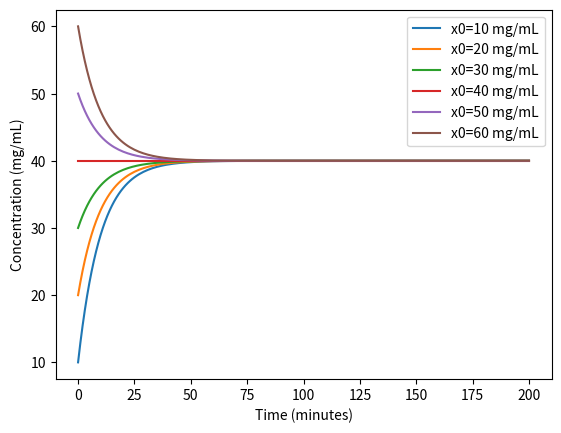
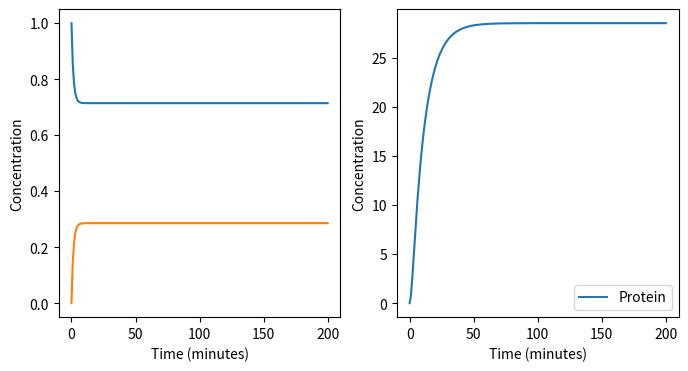
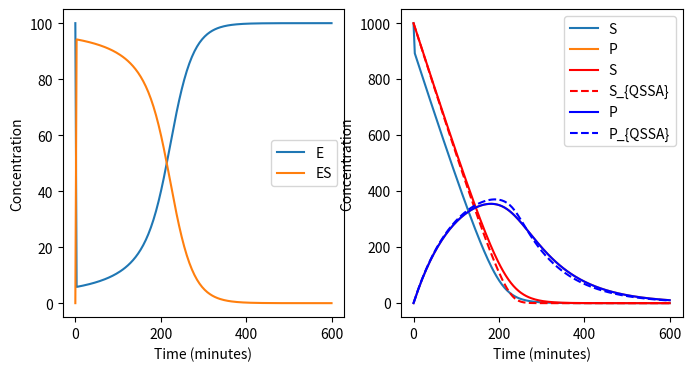
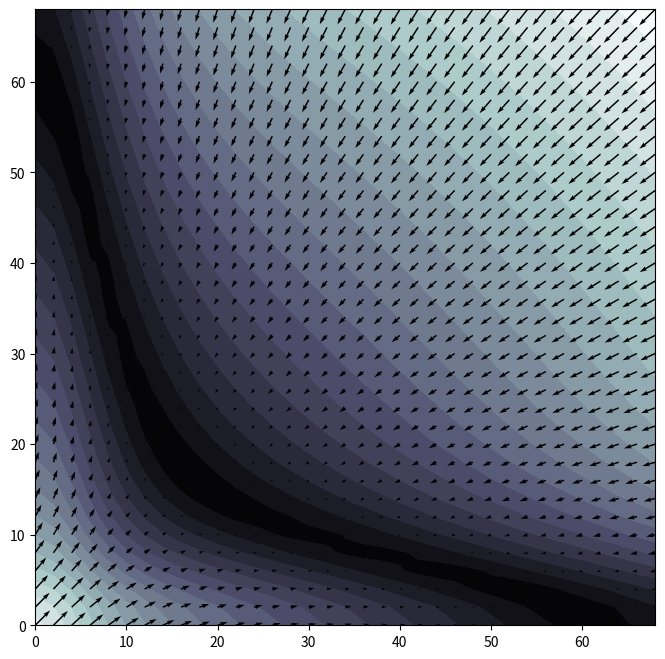
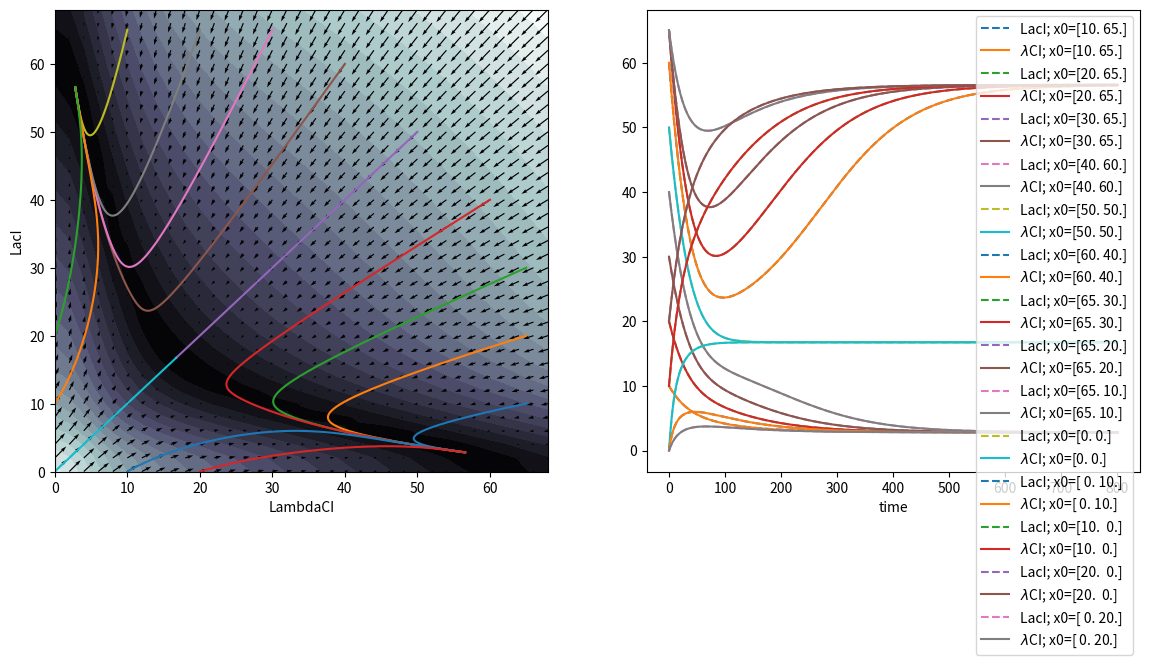
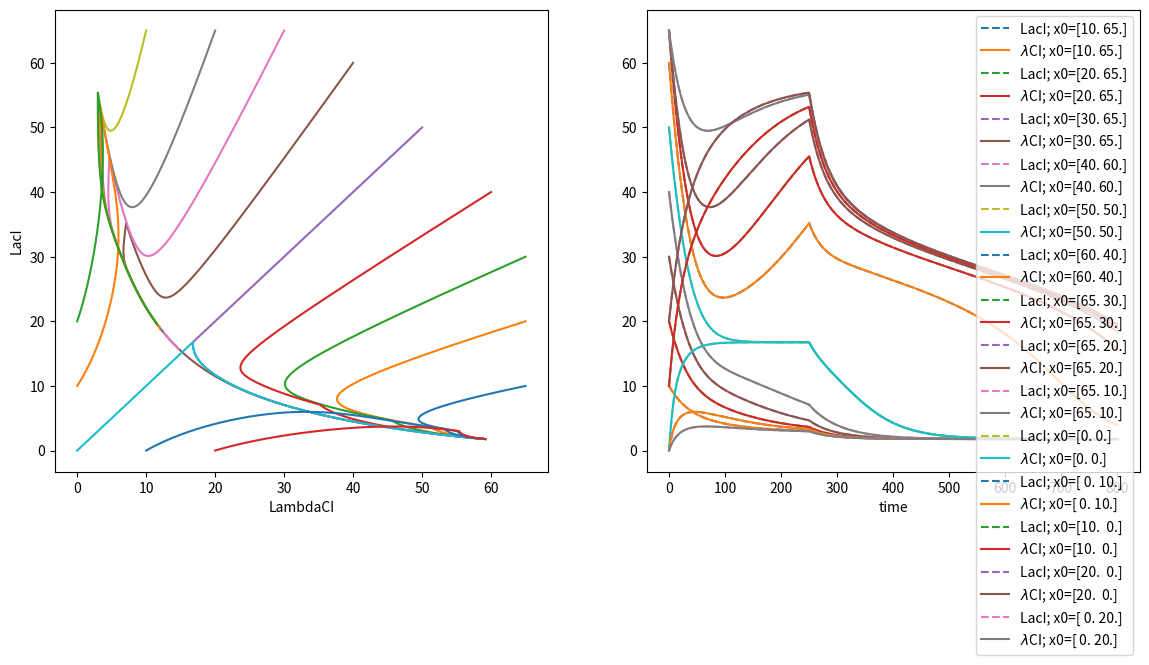

Source code (Python) for these figures, in order:
import numpy as np
import matplotlib.pyplot as plt
import numpy as np
from scipy.integrate import odeint
figSize=800

# Here we have a single species (N=1) that starts at x0 = 10 mg/mL
x0=np.array([10])

# Define the stoichiometry matrix as a 1 (species) by 2 (reaction) numpy array,
S=np.array([1,-1])

# Define the reaction rate parameters as a dictionary
pars = {'k1': 0.8*5., 'k2': 0.02*5.}
# Units are:  k1 = (mg/mL) / minute
#             k2 = 1 / minute

# Define the reaction rate (propensity) functions
def W(x,t,pars=pars):
  return np.array([pars['k1'],pars['k2']*x[0]]) #######Replace with correct answer#######

# Define the RHS of the ODE:
def dxdt(x,t,pars=pars):
  return S @ W(x,t,pars=pars)

# Define the integration time span
timeSpan=np.linspace(0,200,201)

for x0 in [10,20,30,40,50,60]:
  # Integrate the ODE for different initial conditions
  trajectory=odeint(dxdt,np.array(x0),timeSpan)

  # Plot the results
  plt.plot(timeSpan,trajectory,label=f'x0={x0} mg/mL')

plt.xlabel('Time (minutes)')
plt.ylabel('Concentration (mg/mL)')
plt.legend()

# Step 1: The number of species is 3:  'OFF', 'ON', 'Protein'
#         The initial conditions are:  x0 = [1, 0, 0]
#         The initial condition corresponds to 1 molecule of 'OFF' and 0 molecules of 'ON' and 'Protein'
#         The initial condition is defined as a 3 x 1 numpy array:
x0 = np.array([1, 0, 0])

# Step 2: The number of reactions is 4:
#         R1:  OFF -> ON
#         R2:  ON -> OFF
#         R3:  ON -> ON + Protein
#         R4:  Protein -> null

# Step 3: The stoichiometry matrix is a 3 x 4 matrix:
#         Rows correspond to species and columns correspond to reactions.
#         The matrix is defined as follows:
S = [[-1, 1, 0, 0],
        [1, -1, 0, 0],
        [0, 0, 1, -1]]

# Step 4: Define the reaction rate parameters as a dictionary
pars = {'kon': 0.2, 'koff': 0.5, 'kP': 10, 'gam': 0.1}
def W(x,t,pars=pars):
  return np.array([pars['kon']*x[0],
                   pars['koff']*x[1],
                   pars['kP']*x[1],
                   pars['gam']*x[2]])

# Step 5: Define the RHS of the ODE:
def dxdt(x,t,pars=pars):
  return (S @ W(x,t,pars=pars)).flatten()

# Step 6: Solve the initial value problem.
# Define the integration time span
timeSpan=np.linspace(0,200,201)

# Integrate the ODE for different initial conditions
trajectory=odeint(dxdt,x0,timeSpan)

# Plot the results with the first two species in the same plot and the third species in a separate plot
fig, ax = plt.subplots(1,2,figsize=(8,4))

ax[0].plot(timeSpan,trajectory[:,0],label='OFF')
ax[0].plot(timeSpan,trajectory[:,1],label='ON')
ax[0].set_xlabel('Time (minutes)')
ax[0].set_ylabel('Concentration')

ax[1].plot(timeSpan,trajectory[:,2],label='Protein')
ax[1].set_xlabel('Time (minutes)')
ax[1].set_ylabel('Concentration')
plt.legend()
plt.show()


# Step 1: The number of species is 4: 'E', 'S', 'ES', 'P'
#         The initial conditions are:  x0 = [100, 1000, 0, 0]
#         The initial condition corresponds to 100 molecules of 'E' and 'S' and 0 molecules of 'ES' and 'P'
#         The initial condition is defined as a 4 x 1 numpy array:
x0 = np.array([100, 1000, 0, 0])

# Step 2: The number of reactions is 4:
#         R1:  E + S -> ES
#         R2:  ES -> E + S
#         R3:  ES -> E + P
#         R4:  P -> null

# Step 3: The stoichiometry matrix is a 4 x 4 matrix:
#         Rows correspond to species and columns correspond to reactions.
#         The matrix is defined as follows:
S = [   [-1, 1, 1, 0],
        [-1, 1, 0, 0],
        [1, -1, -1, 0],
        [0, 0, 1, -1]]

# Step 4: Define the reaction rate parameters as a dictionary
pars = {'k1': 0.01, 'k2': 0.5, 'k3': 0.05, 'k4': 0.01}
def W(x,t,pars=pars):
  return np.array([pars['k1']*x[0]*x[1],
                   pars['k2']*x[2],
                   pars['k3']*x[2],
                   pars['k4']*x[3]])

# Step 5: Define the RHS of the ODE:
def dxdt(x,t,pars=pars):
  return (S @ W(x,t,pars=pars)).flatten()

# Step 6: Solve the initial value problem.
# Define the integration time span
timeSpan=np.linspace(0,600,201)

# integrate the ODE starting at the initial conditions
trajectory=odeint(dxdt,np.array([100,1000,0,0]),timeSpan)

# Plot the results
fig, ax = plt.subplots(1,2,figsize=(8,4))
ax[0].plot(timeSpan,trajectory[:,0],label='E')
ax[0].plot(timeSpan,trajectory[:,2],label='ES')
ax[0].set_xlabel('Time (minutes)')
ax[0].set_ylabel('Concentration')
ax[0].legend()

ax[1].plot(timeSpan,trajectory[:,1],label='S')
ax[1].plot(timeSpan,trajectory[:,3],label='P')
ax[1].set_xlabel('Time (minutes)')
ax[1].set_ylabel('Concentration')
ax[1].legend()
plt.show()

# Step 1: The number of species is 2: 'S', 'P'
#         The initial conditions are:  y0 = [1000, 0]
#         The initial condition corresponds to 100 molecules of 'E' and 'S' and 0 molecules of 'ES' and 'P'
#         The initial condition is defined as a 4 x 1 numpy array:
y0 = np.array([x0[1],x0[3]])

# Step 2: The number of reactions is 2:
#         R1:  S -> P
#         R2:  P -> null

# Step 3: The stoichiometry matrix is a 2 x 2 matrix:
#         Rows correspond to species and columns correspond to reactions.
#         The matrix is defined as follows:
Sy = [   [-1, 0],
        [1, -1]]

# Step 4: Tjhe parameters are the same as before, but the reaction rates are different
def Wy(y,t,pars=pars):
  return np.array([pars['k3']*pars['k1']*x0[0]*y[0]/(pars['k1']*y[0]+pars['k2']),
                     pars['k4']*y[1]])

# Step 5: Define the RHS of the ODE:
def dydt(y,t,pars=pars):
  return (Sy @ Wy(y,t,pars=pars)).flatten()

# Step 6: Solve the initial value problem.
# integrate the ODE starting at the initial conditions
new_trajectory=odeint(dydt,y0,timeSpan)

# Plot the results and compare with the previous results
plt.plot(timeSpan,trajectory[:,1]+trajectory[:,2],label='S',color='red',linestyle='-')
plt.plot(timeSpan,new_trajectory[:,0],label='S_{QSSA}',color='red',linestyle='--')
plt.plot(timeSpan,trajectory[:,3],label='P',color='blue',linestyle='-')
plt.plot(timeSpan,new_trajectory[:,1],label='P_{QSSA}',color='blue',linestyle='--')

plt.xlabel('Time (minutes)')
plt.ylabel('Concentration')
plt.legend()
plt.show()


# Step 1: The number of species is 2: 'LacI', 'LambdaCI'
#         The initial conditions are:  x0 = [10, 100]
#         The initial condition corresponds to 10 molecules of 'LacI' and 100 of 'LambdaCI'
#         The initial condition is defined as a 2 x 1 numpy array:
x0 = np.array([10, 100])

# Step 2: The number of reactions is 4:
#         R1:  null -> LacI
#         R2:  null -> LambdaCI
#         R3:  LacI -> null
#         R4:  LambdaCI -> null

# Step 3: The stoichiometry matrix is a 2 x 4 matrix:
#         Rows correspond to species and columns correspond to reactions.
#         The matrix is defined as follows:
S = [   [1, 0, -1, 0],
        [0, 1, 0, -1]]

# Step 4: Define the reaction rate parameters as a dictionary
pars = {'k11': 0.02, 'k12': 1.2, 'a1': 10, 'eta1': 2, 'gamma1':0.02,
        'k21': 0.02, 'k22': 1.2, 'a2': 10, 'eta2': 2, 'gamma2':0.02}
def W(x,t,pars=pars):
  return np.array([ pars['k11'] + pars['k12']/(1+(x[1]/pars['a1'])**pars['eta1']),
                    pars['k21'] + pars['k22']/(1+(x[0]/pars['a2'])**pars['eta2']),
                    pars['gamma1']*x[0],
                    pars['gamma2']*x[1]])          

# Step 5: Define the RHS of the ODE:
def dxdt(x,t,pars=pars):
  return (S @ W(x,t,pars=pars)).flatten()

# Create a grid of points in X and Y
xRange=np.arange(0,70,2)
yRange=np.arange(0,70,2)
[X,Y]=np.meshgrid(xRange,yRange)

# Compute the rate of change at each point in the grid
dx1dt=np.zeros([len(xRange),len(yRange)])
dx2dt=np.zeros([len(xRange),len(yRange)])
for i in range(len(xRange)):
  for j in range(len(yRange)):
    rate=dxdt([xRange[i],yRange[j]],0)
    dx1dt[i,j]=rate[0]
    dx2dt[i,j]=rate[1]

# Make a controur plot showing the rate of change at each point in the grid
# On top of that show a quiver plot for the resulting vectors.
fig, ax = plt.subplots(figsize =(8, 8))
ax.contourf(X,Y,np.sqrt(dx1dt**2+dx2dt**2),levels=20, cmap='bone')
ax.quiver(X,Y,dx2dt,dx1dt)

# Here we will solve for the trajectories starting from multiple initial conditions
initialStates=[np.array([10,65]),np.array([20,65]),np.array([30,65]),np.array([40,60]),
              np.array([50,50]),np.array([60,40]),np.array([65,30]),np.array([65,20]),np.array([65,10]),
              np.array([0,0]),np.array([0,10]),np.array([10,0]),np.array([20,0]),np.array([0,20])]

# Define the integration time span
timeSpan=np.linspace(0,800,2001)

# Iterate over the initial conditions and solve the ODE
toggleTrajectories = []
for x0 in initialStates:
  toggleTrajectories.append(odeint(dxdt,x0,timeSpan))

fig, ax = plt.subplots(1,2, figsize =(14,6))
ax[0].contourf(X,Y,np.sqrt(dx1dt**2+dx2dt**2),levels=20, cmap='bone')
ax[0].quiver(X,Y,dx2dt,dx1dt)

# Add the trajectorties over top.
for trajectory in toggleTrajectories:
  ax[0].plot(trajectory[:,1],trajectory[:,0])
  ax[1].plot(timeSpan,trajectory[:,0],'--', label=f'LacI; x0={trajectory[0,:]}')
  ax[1].plot(timeSpan,trajectory[:,0],'-', label=f'$\lambda$CI; x0={trajectory[0,:]}')


ax[0].set_xlabel('LambdaCI')
ax[0].set_ylabel('LacI')
ax[1].set_xlabel('time')
ax[1].legend()
plt.show()



def u(t):
  return 0.01*(t>250)

def Wcontrol(x,t,pars=pars):
  return np.array([ pars['k11'] + pars['k12']/(1+(x[1]/pars['a1'])**pars['eta1']),
                    pars['k21'] + pars['k22']/(1+(x[0]/pars['a2'])**pars['eta2']),
                    (pars['gamma1']+u(t))*x[0],
                    pars['gamma2']*x[1]])          

# Step 5: Define the RHS of the ODE:
def dxdtControl(x,t,pars=pars):
  return (S @ Wcontrol(x,t,pars=pars)).flatten()

# Iterate over the initial conditions and solve the ODE
toggleTrajectoriesControl = []
for x0 in initialStates:
  toggleTrajectoriesControl.append(odeint(dxdtControl,x0,timeSpan))

fig, ax = plt.subplots(1,2, figsize =(14,6))

# Add the trajectorties over top.
for trajectory in toggleTrajectoriesControl:
  ax[0].plot(trajectory[:,1],trajectory[:,0])
  ax[1].plot(timeSpan,trajectory[:,0],'--', label=f'LacI; x0={trajectory[0,:]}')
  ax[1].plot(timeSpan,trajectory[:,0],'-', label=f'$\lambda$CI; x0={trajectory[0,:]}')

ax[0].set_xlabel('LambdaCI')
ax[0].set_ylabel('LacI')
ax[1].set_xlabel('time')
ax[1].legend()
plt.show()

# Try playing with the time and level of the input signal to see what interesting behaviours you can get.